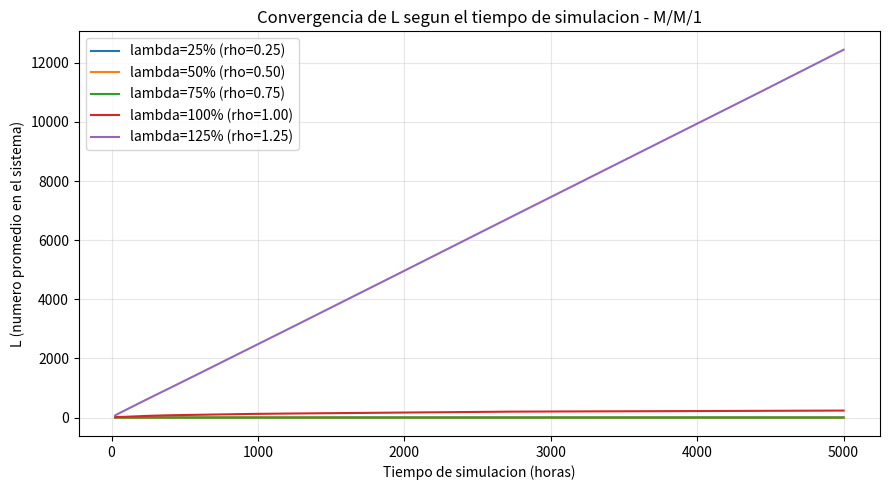
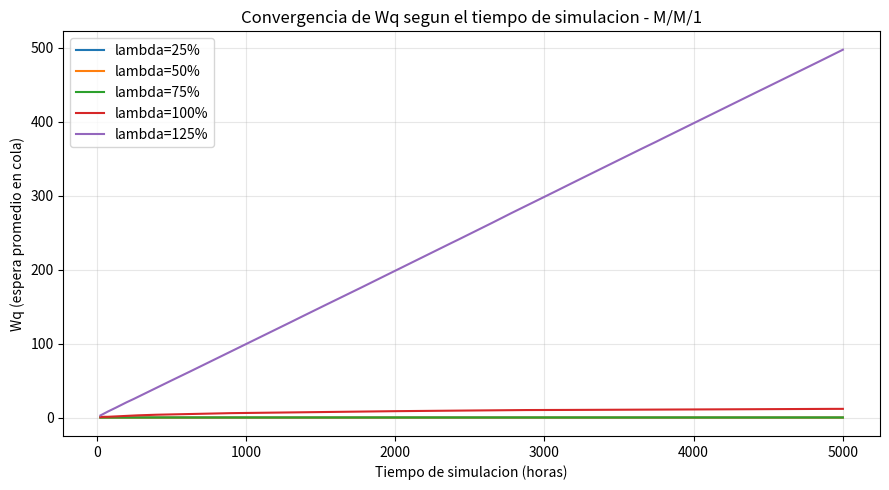
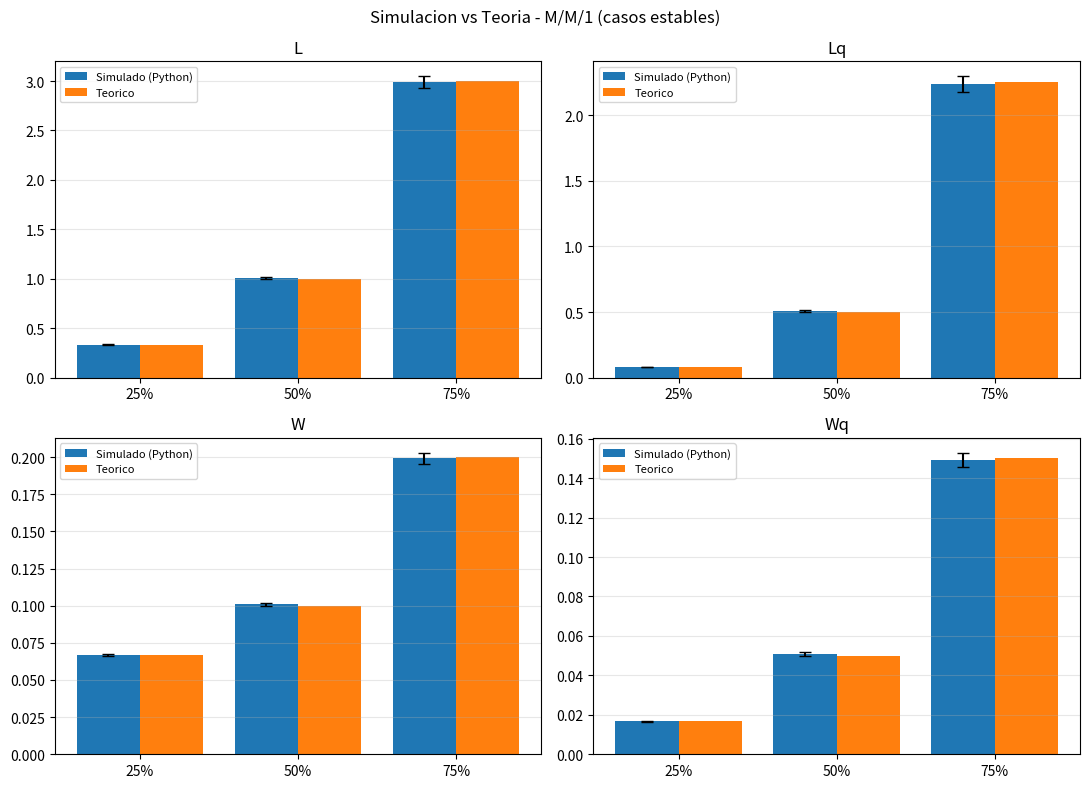
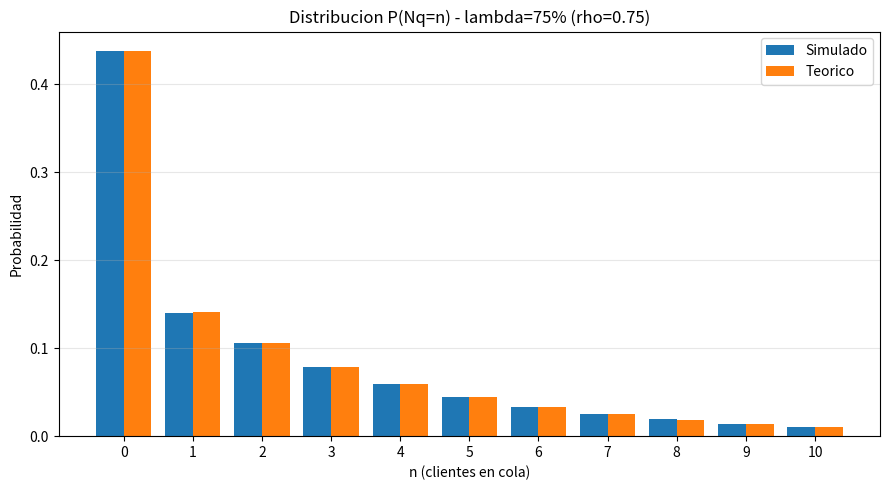
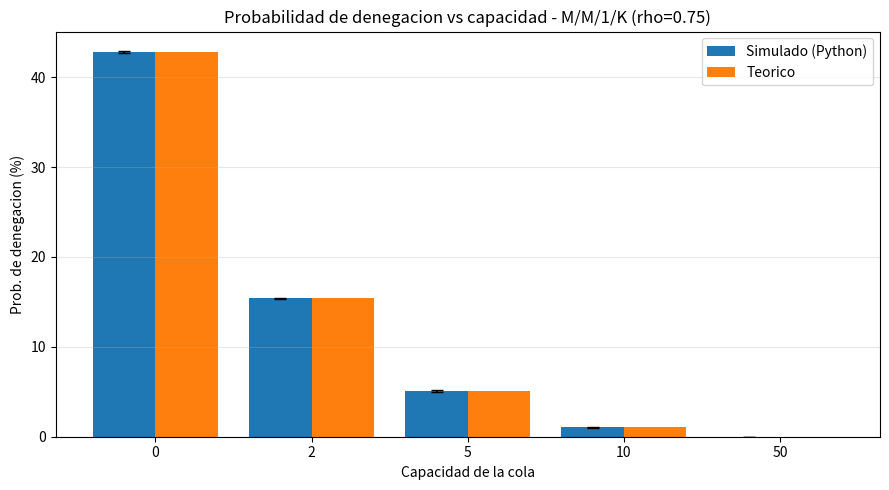

These figures' Python source, in order:
#!/usr/bin/env python3
# -*- coding: utf-8 -*-
"""
============================================================================
 SIMULACION DE UN SISTEMA DE COLAS M/M/1  (y M/M/1/K con cola finita)
============================================================================
 Trabajo Practico N3 - Simulacion - UTN

 Metodo: simulacion por eventos discretos (next-event time advance),
 segun el esquema de Law & Kelton (Cap. 1.4).

 Eventos:  ARRIBO  (arrival)  -> llega un cliente
           PARTIDA (departure) -> un cliente termina su servicio
           FIN     (end)        -> termina la corrida (tiempo fijo)

 Medidas calculadas (finales y en relacion al tiempo de simulacion):
   L   : numero promedio de clientes en el sistema  (time-average)
   Lq  : numero promedio de clientes en la cola      (time-average)
   W   : tiempo promedio de permanencia en el sistema
   Wq  : tiempo promedio de espera en la cola
   rho : utilizacion del servidor
   P_n : probabilidad de encontrar n clientes en cola
   P_denegacion : prob. de rechazo (solo con cola finita: 0, 2, 5, 10, 50)

 Se compara: VALOR TEORICO  vs  SIMULACION en PYTHON
 (la tercera fuente, AnyLogic, se corre aparte en esa herramienta).

----------------------------------------------------------------------------
 USO RAPIDO (parametros por defecto del TP, mu=20):
     python simulacion_mm1.py

 VARIAR PARAMETROS EN CLASE (ejemplos):
     python simulacion_mm1.py --mu 20 --corridas 10 --tmax 5000
     python simulacion_mm1.py --porcentajes 25 50 75 100 125
     python simulacion_mm1.py --rho-bloqueo 0.75 --capacidades 0 2 5 10 50
     python simulacion_mm1.py --sin-graficos     (solo tablas por consola)
============================================================================
"""

import argparse
import csv
import math
import os
import random
import statistics

# matplotlib es opcional: si no esta, igual corren las tablas
try:
    import matplotlib
    matplotlib.use("Agg")
    import matplotlib.pyplot as plt
    HAY_PLT = True
except Exception:
    HAY_PLT = False


# ===========================================================================
#  CONFIGURACION POR DEFECTO  (se puede cambiar por linea de comandos)
# ===========================================================================
CONFIG = {
    "mu": 20.0,                          # tasa de servicio (clientes / hora)
    "porcentajes": [25, 50, 75, 100, 125],  # lambda como % de mu
    "corridas": 10,                      # replicas por experimento (>= 10)
    "tmax": 5000.0,                      # horizonte de cada corrida (horas)
    "n_muestras": 200,                   # puntos para las series temporales
    "rho_bloqueo": 0.75,                 # rho usado en el experimento de cola finita
    "capacidades": [0, 2, 5, 10, 50],    # tamanos de cola finita a evaluar
    "lambda_distribucion": 75,           # % de mu para graficar la distribucion P_n
    "carpeta_salida": "salida_mm1",
}

INF = float("inf")
# t de Student (95%, dos colas) para construir el intervalo de confianza
_T_TABLE = {2: 4.303, 3: 3.182, 4: 2.776, 5: 2.571, 6: 2.447, 7: 2.365,
            8: 2.306, 9: 2.262, 10: 2.228, 15: 2.131, 20: 2.086, 30: 2.042}


def t_critico(n):
    """Valor t de Student (95%) para n replicas; si no esta en tabla usa 1.96."""
    return _T_TABLE.get(n - 1, 1.96)


# ===========================================================================
#  VALORES TEORICOS
# ===========================================================================
def teoria_mm1(lam, mu):
    """Medidas teoricas del M/M/1 con cola infinita (validas solo si rho<1)."""
    rho = lam / mu
    if rho >= 1.0:
        return {"rho": rho, "L": None, "Lq": None, "W": None, "Wq": None}
    L = rho / (1 - rho)
    Lq = rho ** 2 / (1 - rho)
    W = 1.0 / (mu - lam)
    Wq = lam / (mu * (mu - lam))
    return {"rho": rho, "L": L, "Lq": Lq, "W": W, "Wq": Wq}


def teoria_pn_cola(n, rho):
    """P(Nq = n) teorica para M/M/1 (numero de clientes EN COLA)."""
    if rho >= 1.0:
        return None
    if n == 0:
        return 1 - rho ** 2          # P(0 o 1 en sistema)
    return (1 - rho) * rho ** (n + 1)  # P(n+1 en sistema)


def teoria_bloqueo_mm1k(rho, K):
    """Probabilidad de denegacion (sistema lleno) en M/M/1/K.  K = cap_cola + 1."""
    if abs(rho - 1.0) < 1e-12:
        return 1.0 / (K + 1)
    return ((1 - rho) / (1 - rho ** (K + 1))) * (rho ** K)


# ===========================================================================
#  NUCLEO: UNA CORRIDA DE SIMULACION
# ===========================================================================
def simular_una_corrida(lam, mu, tmax, cap_cola=None, seed=None, n_muestras=200):
    """
    Ejecuta una unica corrida del M/M/1 (cap_cola=None) o M/M/1/K (cap_cola finito).

    cap_cola = numero maximo de clientes ESPERANDO en la cola.
               La capacidad del sistema es K = cap_cola + 1 (incluye el que se
               esta atendiendo). Si el sistema esta lleno, el arribo se rechaza.

    Devuelve un diccionario con las medidas finales y las series temporales.
    """
    rng = random.Random(seed)
    K = None if cap_cola is None else cap_cola + 1

    # --- estado del sistema ---
    sim_time = 0.0
    server_busy = False
    arribo_en_servicio = None      # instante de llegada del cliente en servicio
    cola = []                      # instantes de llegada de los que esperan

    # --- lista de eventos ---
    t_arribo = rng.expovariate(lam)
    t_partida = INF
    t_fin = tmax

    # --- acumuladores tiempo-promedio ---
    area_n_sys = 0.0
    area_n_q = 0.0
    area_busy = 0.0

    # --- acumuladores por cliente ---
    total_espera_cola = 0.0        # suma de Wq (clientes que entraron a servicio)
    n_esperas = 0
    total_en_sistema = 0.0         # suma de W (clientes que partieron)
    n_partidas = 0
    n_arribos = 0
    n_rechazados = 0

    # --- distribucion de n en cola y en sistema (tiempo acumulado por nivel) ---
    tiempo_en_nq = {}
    tiempo_en_nsys = {}

    # --- serie temporal (convergencia de las medidas) ---
    serie = []  # (t, L, Lq, W, Wq, rho)
    paso_muestra = tmax / n_muestras
    prox_muestra = paso_muestra

    def num_sistema():
        return (1 if server_busy else 0) + len(cola)

    while True:
        # 1) proximo evento (en caso de empate gana el menor tiempo)
        t_next = min(t_arribo, t_partida, t_fin)
        if t_next == t_arribo:
            tipo = "ARRIBO"
        elif t_next == t_partida:
            tipo = "PARTIDA"
        else:
            tipo = "FIN"

        # 2) acumular areas en el intervalo [sim_time, t_next]
        dt = t_next - sim_time
        if dt > 0:
            ns = num_sistema()
            nq = len(cola)
            area_n_sys += ns * dt
            area_n_q += nq * dt
            area_busy += (1 if server_busy else 0) * dt
            tiempo_en_nq[nq] = tiempo_en_nq.get(nq, 0.0) + dt
            tiempo_en_nsys[ns] = tiempo_en_nsys.get(ns, 0.0) + dt
        sim_time = t_next

        # 3) registrar la serie temporal en la grilla de muestreo
        while sim_time >= prox_muestra and prox_muestra <= tmax:
            L_t = area_n_sys / sim_time
            Lq_t = area_n_q / sim_time
            rho_t = area_busy / sim_time
            W_t = total_en_sistema / n_partidas if n_partidas else 0.0
            Wq_t = total_espera_cola / n_esperas if n_esperas else 0.0
            serie.append((prox_muestra, L_t, Lq_t, W_t, Wq_t, rho_t))
            prox_muestra += paso_muestra

        # 4) procesar el evento
        if tipo == "ARRIBO":
            n_arribos += 1
            t_arribo = sim_time + rng.expovariate(lam)   # proximo arribo
            if K is not None and num_sistema() >= K:
                n_rechazados += 1                         # sistema lleno -> rechazo
            else:
                if not server_busy:                       # servidor libre -> atiende ya
                    server_busy = True
                    arribo_en_servicio = sim_time
                    n_esperas += 1                        # espera 0 (cuenta como espera)
                    t_partida = sim_time + rng.expovariate(mu)
                else:                                     # servidor ocupado -> a la cola
                    cola.append(sim_time)

        elif tipo == "PARTIDA":
            # el cliente en servicio termina y se va
            total_en_sistema += sim_time - arribo_en_servicio
            n_partidas += 1
            if cola:                                      # pasa el primero de la cola
                llegada = cola.pop(0)
                total_espera_cola += sim_time - llegada
                n_esperas += 1
                arribo_en_servicio = llegada
                t_partida = sim_time + rng.expovariate(mu)
            else:                                         # cola vacia -> servidor libre
                server_busy = False
                arribo_en_servicio = None
                t_partida = INF

        else:  # FIN
            break

    # --- medidas finales ---
    L = area_n_sys / sim_time
    Lq = area_n_q / sim_time
    rho = area_busy / sim_time
    W = total_en_sistema / n_partidas if n_partidas else 0.0
    Wq = total_espera_cola / n_esperas if n_esperas else 0.0
    p_deneg = (n_rechazados / n_arribos) if (K is not None and n_arribos) else 0.0

    dist_nq = {n: t / sim_time for n, t in sorted(tiempo_en_nq.items())}
    dist_nsys = {n: t / sim_time for n, t in sorted(tiempo_en_nsys.items())}

    return {
        "L": L, "Lq": Lq, "W": W, "Wq": Wq, "rho": rho,
        "p_deneg": p_deneg, "n_arribos": n_arribos, "n_rechazados": n_rechazados,
        "dist_nq": dist_nq, "dist_nsys": dist_nsys, "serie": serie,
    }


# ===========================================================================
#  AGREGACION DE VARIAS REPLICAS
# ===========================================================================
def resumen(valores):
    """Media e intervalo de confianza (95%) de una lista de valores."""
    n = len(valores)
    media = statistics.mean(valores)
    if n < 2:
        return media, 0.0
    desv = statistics.stdev(valores)
    h = t_critico(n) * desv / math.sqrt(n)
    return media, h


def correr_experimento(lam, mu, tmax, corridas, cap_cola=None, n_muestras=200, semilla_base=0):
    """Corre 'corridas' replicas y agrega los resultados."""
    res = [simular_una_corrida(lam, mu, tmax, cap_cola, seed=semilla_base + 1000 * k,
                               n_muestras=n_muestras) for k in range(corridas)]
    agg = {}
    for clave in ("L", "Lq", "W", "Wq", "rho", "p_deneg"):
        agg[clave] = resumen([r[clave] for r in res])
    # serie temporal promediada entre replicas (las grillas coinciden)
    n_pts = min(len(r["serie"]) for r in res)
    serie_prom = []
    for j in range(n_pts):
        t = res[0]["serie"][j][0]
        fila = [t]
        for col in range(1, 6):
            fila.append(statistics.mean(r["serie"][j][col] for r in res))
        serie_prom.append(tuple(fila))
    agg["serie"] = serie_prom
    # distribucion de n en cola promediada
    max_n = max((max(r["dist_nq"]) for r in res), default=0)
    dist = {}
    for n in range(max_n + 1):
        dist[n] = statistics.mean(r["dist_nq"].get(n, 0.0) for r in res)
    agg["dist_nq"] = dist
    return agg


# ===========================================================================
#  EXPERIMENTO 1: COLA INFINITA, VARIANDO LAMBDA
# ===========================================================================
def experimento_cola_infinita(cfg):
    mu = cfg["mu"]
    print("\n" + "=" * 78)
    print(" EXPERIMENTO 1 - M/M/1 cola INFINITA   (mu = %.3f, %d corridas, tmax=%.0f)"
          % (mu, cfg["corridas"], cfg["tmax"]))
    print("=" * 78)

    resultados = {}
    for pct in cfg["porcentajes"]:
        lam = mu * pct / 100.0
        agg = correr_experimento(lam, mu, cfg["tmax"], cfg["corridas"],
                                 cap_cola=None, n_muestras=cfg["n_muestras"])
        teo = teoria_mm1(lam, mu)
        resultados[pct] = {"lam": lam, "agg": agg, "teo": teo}

    # ---- tabla por consola ----
    encabezado = ("%-6s %-8s | %-22s %-22s" %
                  ("%mu", "lambda", "SIMULACION (media +- IC95)", "TEORIA"))
    for pct in cfg["porcentajes"]:
        r = resultados[pct]
        lam, agg, teo = r["lam"], r["agg"], r["teo"]
        print("\n--- lambda = %.2f  (%d%% de mu)   rho_teorico = %.3f ---"
              % (lam, pct, teo["rho"]))
        for clave, etiqueta in [("L", "L  (en sistema)"), ("Lq", "Lq (en cola)"),
                                ("W", "W  (en sistema)"), ("Wq", "Wq (en cola)"),
                                ("rho", "rho (utilizacion)")]:
            m, h = agg[clave]
            tv = teo[clave]
            tv_str = ("%10.4f" % tv) if tv is not None else "    INESTABLE"
            print("   %-18s sim = %9.4f +- %7.4f   teo = %s"
                  % (etiqueta, m, h, tv_str))

    _guardar_csv_infinita(cfg, resultados)
    if HAY_PLT and not cfg["sin_graficos"]:
        _graficar_infinita(cfg, resultados)
    return resultados


def _guardar_csv_infinita(cfg, resultados):
    ruta = os.path.join(cfg["carpeta_salida"], "resultados_cola_infinita.csv")
    with open(ruta, "w", newline="") as f:
        w = csv.writer(f)
        w.writerow(["pct_mu", "lambda", "medida", "sim_media", "sim_ic95", "teorico"])
        for pct in cfg["porcentajes"]:
            r = resultados[pct]
            for clave in ("L", "Lq", "W", "Wq", "rho"):
                m, h = r["agg"][clave]
                tv = r["teo"][clave]
                w.writerow([pct, "%.4f" % r["lam"], clave, "%.5f" % m, "%.5f" % h,
                            ("%.5f" % tv) if tv is not None else "NA"])
    print("\n[csv]  %s" % ruta)


def _graficar_infinita(cfg, resultados):
    carpeta = cfg["carpeta_salida"]
    # (a) convergencia de L en el tiempo, una curva por lambda
    plt.figure(figsize=(9, 5))
    for pct in cfg["porcentajes"]:
        serie = resultados[pct]["agg"]["serie"]
        ts = [p[0] for p in serie]
        Ls = [p[1] for p in serie]
        plt.plot(ts, Ls, label="lambda=%d%% (rho=%.2f)" % (pct, resultados[pct]["teo"]["rho"]))
    plt.xlabel("Tiempo de simulacion (horas)")
    plt.ylabel("L (numero promedio en el sistema)")
    plt.title("Convergencia de L segun el tiempo de simulacion - M/M/1")
    plt.legend(); plt.grid(True, alpha=0.3); plt.tight_layout()
    plt.savefig(os.path.join(carpeta, "conv_L.png"), dpi=130); plt.close()

    # (b) convergencia de Wq en el tiempo
    plt.figure(figsize=(9, 5))
    for pct in cfg["porcentajes"]:
        serie = resultados[pct]["agg"]["serie"]
        ts = [p[0] for p in serie]
        Wqs = [p[4] for p in serie]
        plt.plot(ts, Wqs, label="lambda=%d%%" % pct)
    plt.xlabel("Tiempo de simulacion (horas)")
    plt.ylabel("Wq (espera promedio en cola)")
    plt.title("Convergencia de Wq segun el tiempo de simulacion - M/M/1")
    plt.legend(); plt.grid(True, alpha=0.3); plt.tight_layout()
    plt.savefig(os.path.join(carpeta, "conv_Wq.png"), dpi=130); plt.close()

    # (c) barras: simulado vs teorico (solo casos estables rho<1)
    estables = [p for p in cfg["porcentajes"] if resultados[p]["teo"]["L"] is not None]
    if estables:
        import numpy as np
        medidas = ["L", "Lq", "W", "Wq"]
        fig, axes = plt.subplots(2, 2, figsize=(11, 8))
        for ax, med in zip(axes.ravel(), medidas):
            x = np.arange(len(estables))
            sim = [resultados[p]["agg"][med][0] for p in estables]
            err = [resultados[p]["agg"][med][1] for p in estables]
            teo = [resultados[p]["teo"][med] for p in estables]
            ax.bar(x - 0.2, sim, 0.4, yerr=err, capsize=4, label="Simulado (Python)")
            ax.bar(x + 0.2, teo, 0.4, label="Teorico")
            ax.set_xticks(x); ax.set_xticklabels(["%d%%" % p for p in estables])
            ax.set_title(med); ax.grid(True, axis="y", alpha=0.3); ax.legend(fontsize=8)
        fig.suptitle("Simulacion vs Teoria - M/M/1 (casos estables)")
        fig.tight_layout(); fig.savefig(os.path.join(carpeta, "barras_medidas.png"), dpi=130)
        plt.close(fig)

    # (d) distribucion P(Nq = n) para un lambda representativo
    pct = cfg["lambda_distribucion"]
    if pct in resultados and resultados[pct]["teo"]["L"] is not None:
        import numpy as np
        rho = resultados[pct]["teo"]["rho"]
        dist = resultados[pct]["agg"]["dist_nq"]
        ns = list(range(0, min(max(dist) + 1, 11)))
        sim = [dist.get(n, 0.0) for n in ns]
        teo = [teoria_pn_cola(n, rho) for n in ns]
        x = np.arange(len(ns))
        plt.figure(figsize=(9, 5))
        plt.bar(x - 0.2, sim, 0.4, label="Simulado")
        plt.bar(x + 0.2, teo, 0.4, label="Teorico")
        plt.xticks(x, ns)
        plt.xlabel("n (clientes en cola)"); plt.ylabel("Probabilidad")
        plt.title("Distribucion P(Nq=n) - lambda=%d%% (rho=%.2f)" % (pct, rho))
        plt.legend(); plt.grid(True, axis="y", alpha=0.3); plt.tight_layout()
        plt.savefig(os.path.join(carpeta, "dist_cola.png"), dpi=130); plt.close()

    print("[png]  graficos de cola infinita guardados en %s/" % carpeta)


# ===========================================================================
#  EXPERIMENTO 2: COLA FINITA, PROBABILIDAD DE DENEGACION
# ===========================================================================
def experimento_cola_finita(cfg):
    mu = cfg["mu"]
    rho = cfg["rho_bloqueo"]
    lam = rho * mu
    print("\n" + "=" * 78)
    print(" EXPERIMENTO 2 - M/M/1/K cola FINITA   (rho = %.2f, lambda = %.2f, mu = %.2f)"
          % (rho, lam, mu))
    print("=" * 78)
    print(" Capacidades de cola evaluadas: %s" % cfg["capacidades"])

    filas = []
    for cap in cfg["capacidades"]:
        agg = correr_experimento(lam, mu, cfg["tmax"], cfg["corridas"],
                                 cap_cola=cap, n_muestras=cfg["n_muestras"])
        m, h = agg["p_deneg"]
        K = cap + 1
        teo = teoria_bloqueo_mm1k(rho, K)
        filas.append((cap, K, m, h, teo))
        print("   cola=%2d (K=%2d):  P_deneg sim = %7.4f%% +- %6.4f%%   teo = %7.4f%%"
              % (cap, K, 100 * m, 100 * h, 100 * teo))

    ruta = os.path.join(cfg["carpeta_salida"], "resultados_cola_finita.csv")
    with open(ruta, "w", newline="") as f:
        w = csv.writer(f)
        w.writerow(["cap_cola", "K", "p_deneg_sim", "ic95", "p_deneg_teorico"])
        for cap, K, m, h, teo in filas:
            w.writerow([cap, K, "%.6f" % m, "%.6f" % h, "%.6f" % teo])
    print("\n[csv]  %s" % ruta)

    if HAY_PLT and not cfg["sin_graficos"]:
        import numpy as np
        caps = [str(c) for c, *_ in filas]
        x = np.arange(len(filas))
        sim = [m for *_, m, h, teo in [(c, K, m, h, teo) for c, K, m, h, teo in filas]]
        sim = [f[2] for f in filas]; err = [f[3] for f in filas]; teo = [f[4] for f in filas]
        plt.figure(figsize=(9, 5))
        plt.bar(x - 0.2, [100 * s for s in sim], 0.4, yerr=[100 * e for e in err],
                capsize=4, label="Simulado (Python)")
        plt.bar(x + 0.2, [100 * t for t in teo], 0.4, label="Teorico")
        plt.xticks(x, caps)
        plt.xlabel("Capacidad de la cola"); plt.ylabel("Prob. de denegacion (%)")
        plt.title("Probabilidad de denegacion vs capacidad - M/M/1/K (rho=%.2f)" % rho)
        plt.legend(); plt.grid(True, axis="y", alpha=0.3); plt.tight_layout()
        plt.savefig(os.path.join(cfg["carpeta_salida"], "bloqueo.png"), dpi=130); plt.close()
        print("[png]  grafico de denegacion guardado")
    return filas


# ===========================================================================
#  MAIN
# ===========================================================================
def main():
    p = argparse.ArgumentParser(description="Simulacion M/M/1 y M/M/1/K (TP3 Simulacion)")
    p.add_argument("--mu", type=float, default=CONFIG["mu"], help="tasa de servicio")
    p.add_argument("--porcentajes", type=int, nargs="+", default=CONFIG["porcentajes"],
                   help="lambda como %% de mu (ej: 25 50 75 100 125)")
    p.add_argument("--corridas", type=int, default=CONFIG["corridas"], help="replicas (>=10)")
    p.add_argument("--tmax", type=float, default=CONFIG["tmax"], help="horizonte por corrida")
    p.add_argument("--n-muestras", type=int, default=CONFIG["n_muestras"])
    p.add_argument("--rho-bloqueo", type=float, default=CONFIG["rho_bloqueo"])
    p.add_argument("--capacidades", type=int, nargs="+", default=CONFIG["capacidades"])
    p.add_argument("--lambda-distribucion", type=int, default=CONFIG["lambda_distribucion"])
    p.add_argument("--carpeta-salida", default=CONFIG["carpeta_salida"])
    p.add_argument("--sin-graficos", action="store_true", help="no generar PNG")
    p.add_argument("--solo", choices=["infinita", "finita"], default=None,
                   help="correr solo un experimento")
    args = p.parse_args()

    cfg = dict(CONFIG)
    cfg.update({
        "mu": args.mu, "porcentajes": args.porcentajes, "corridas": args.corridas,
        "tmax": args.tmax, "n_muestras": args.n_muestras,
        "rho_bloqueo": args.rho_bloqueo, "capacidades": args.capacidades,
        "lambda_distribucion": args.lambda_distribucion,
        "carpeta_salida": args.carpeta_salida, "sin_graficos": args.sin_graficos,
    })
    os.makedirs(cfg["carpeta_salida"], exist_ok=True)

    if not HAY_PLT and not cfg["sin_graficos"]:
        print("[aviso] matplotlib no esta instalado: se generan solo tablas y CSV.")

    if args.solo in (None, "infinita"):
        experimento_cola_infinita(cfg)
    if args.solo in (None, "finita"):
        experimento_cola_finita(cfg)

    print("\nListo. Resultados en la carpeta '%s'." % cfg["carpeta_salida"])


if __name__ == "__main__":
    main()
